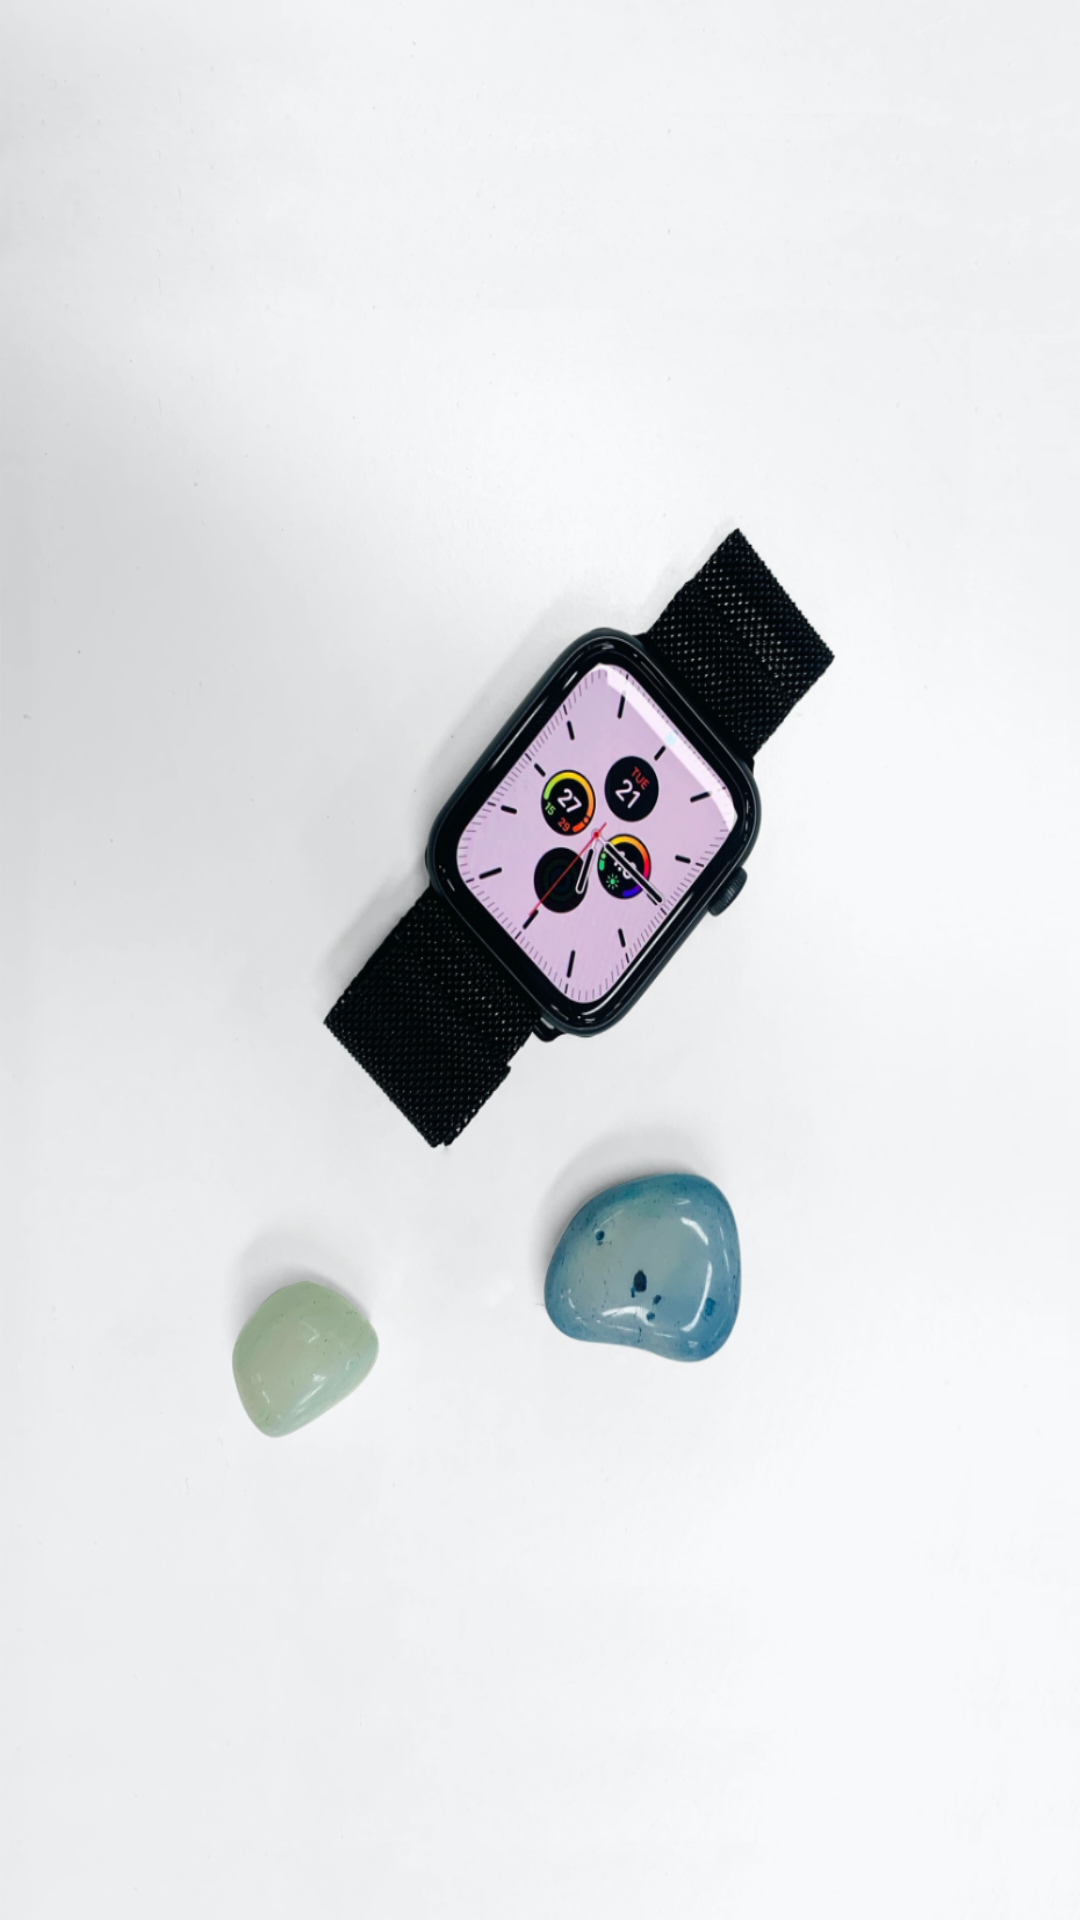

Produce the Android XML layout that renders to this screen, including the resource entries it uses.
<!-- AndroidManifest.xml: application theme AppTheme -->
<!-- res/layout/activity_start.xml -->
<?xml version="1.0" encoding="utf-8"?>
<androidx.constraintlayout.widget.ConstraintLayout xmlns:android="http://schemas.android.com/apk/res/android"
    xmlns:app="http://schemas.android.com/apk/res-auto"
    xmlns:tools="http://schemas.android.com/tools"
    android:layout_width="match_parent"
    android:layout_height="match_parent"
    tools:context=".StartActivity"
    android:background="@drawable/kiran">

    <ImageView
        android:id="@+id/imageView3"
        android:layout_width="wrap_content"
        android:layout_height="wrap_content"
        android:layout_marginStart="65dp"
        android:layout_marginTop="185dp"
        android:layout_marginEnd="203dp"
        android:layout_marginBottom="493dp"
        app:layout_constraintBottom_toBottomOf="parent"
        app:layout_constraintEnd_toEndOf="parent"
        app:layout_constraintStart_toStartOf="parent"
        app:layout_constraintTop_toTopOf="parent"
        app:srcCompat="@drawable/f" />
</androidx.constraintlayout.widget.ConstraintLayout>
<!-- resources referenced by this layout -->
<resources>
  <!-- drawable f: png bitmap (drawable-hdpi, 2436 bytes) -->
  <!-- drawable kiran: png bitmap (drawable-hdpi, 381609 bytes) -->
  <style name="AppTheme" parent="Theme.AppCompat.Light.NoActionBar">
          
          <item name="colorPrimary">@color/colorPrimary</item>
          <item name="colorPrimaryDark">@color/colorPrimaryDark</item>
          <item name="colorAccent">@color/colorAccent</item>
      </style>
  <!-- not gathered from this repository: default colours our renderer supplied (Android Studio template values) -->
  <color name="colorPrimary">#FF6200EE</color>
  <color name="colorPrimaryDark">#FF3700B3</color>
  <color name="colorAccent">#FF03DAC5</color>
</resources>
